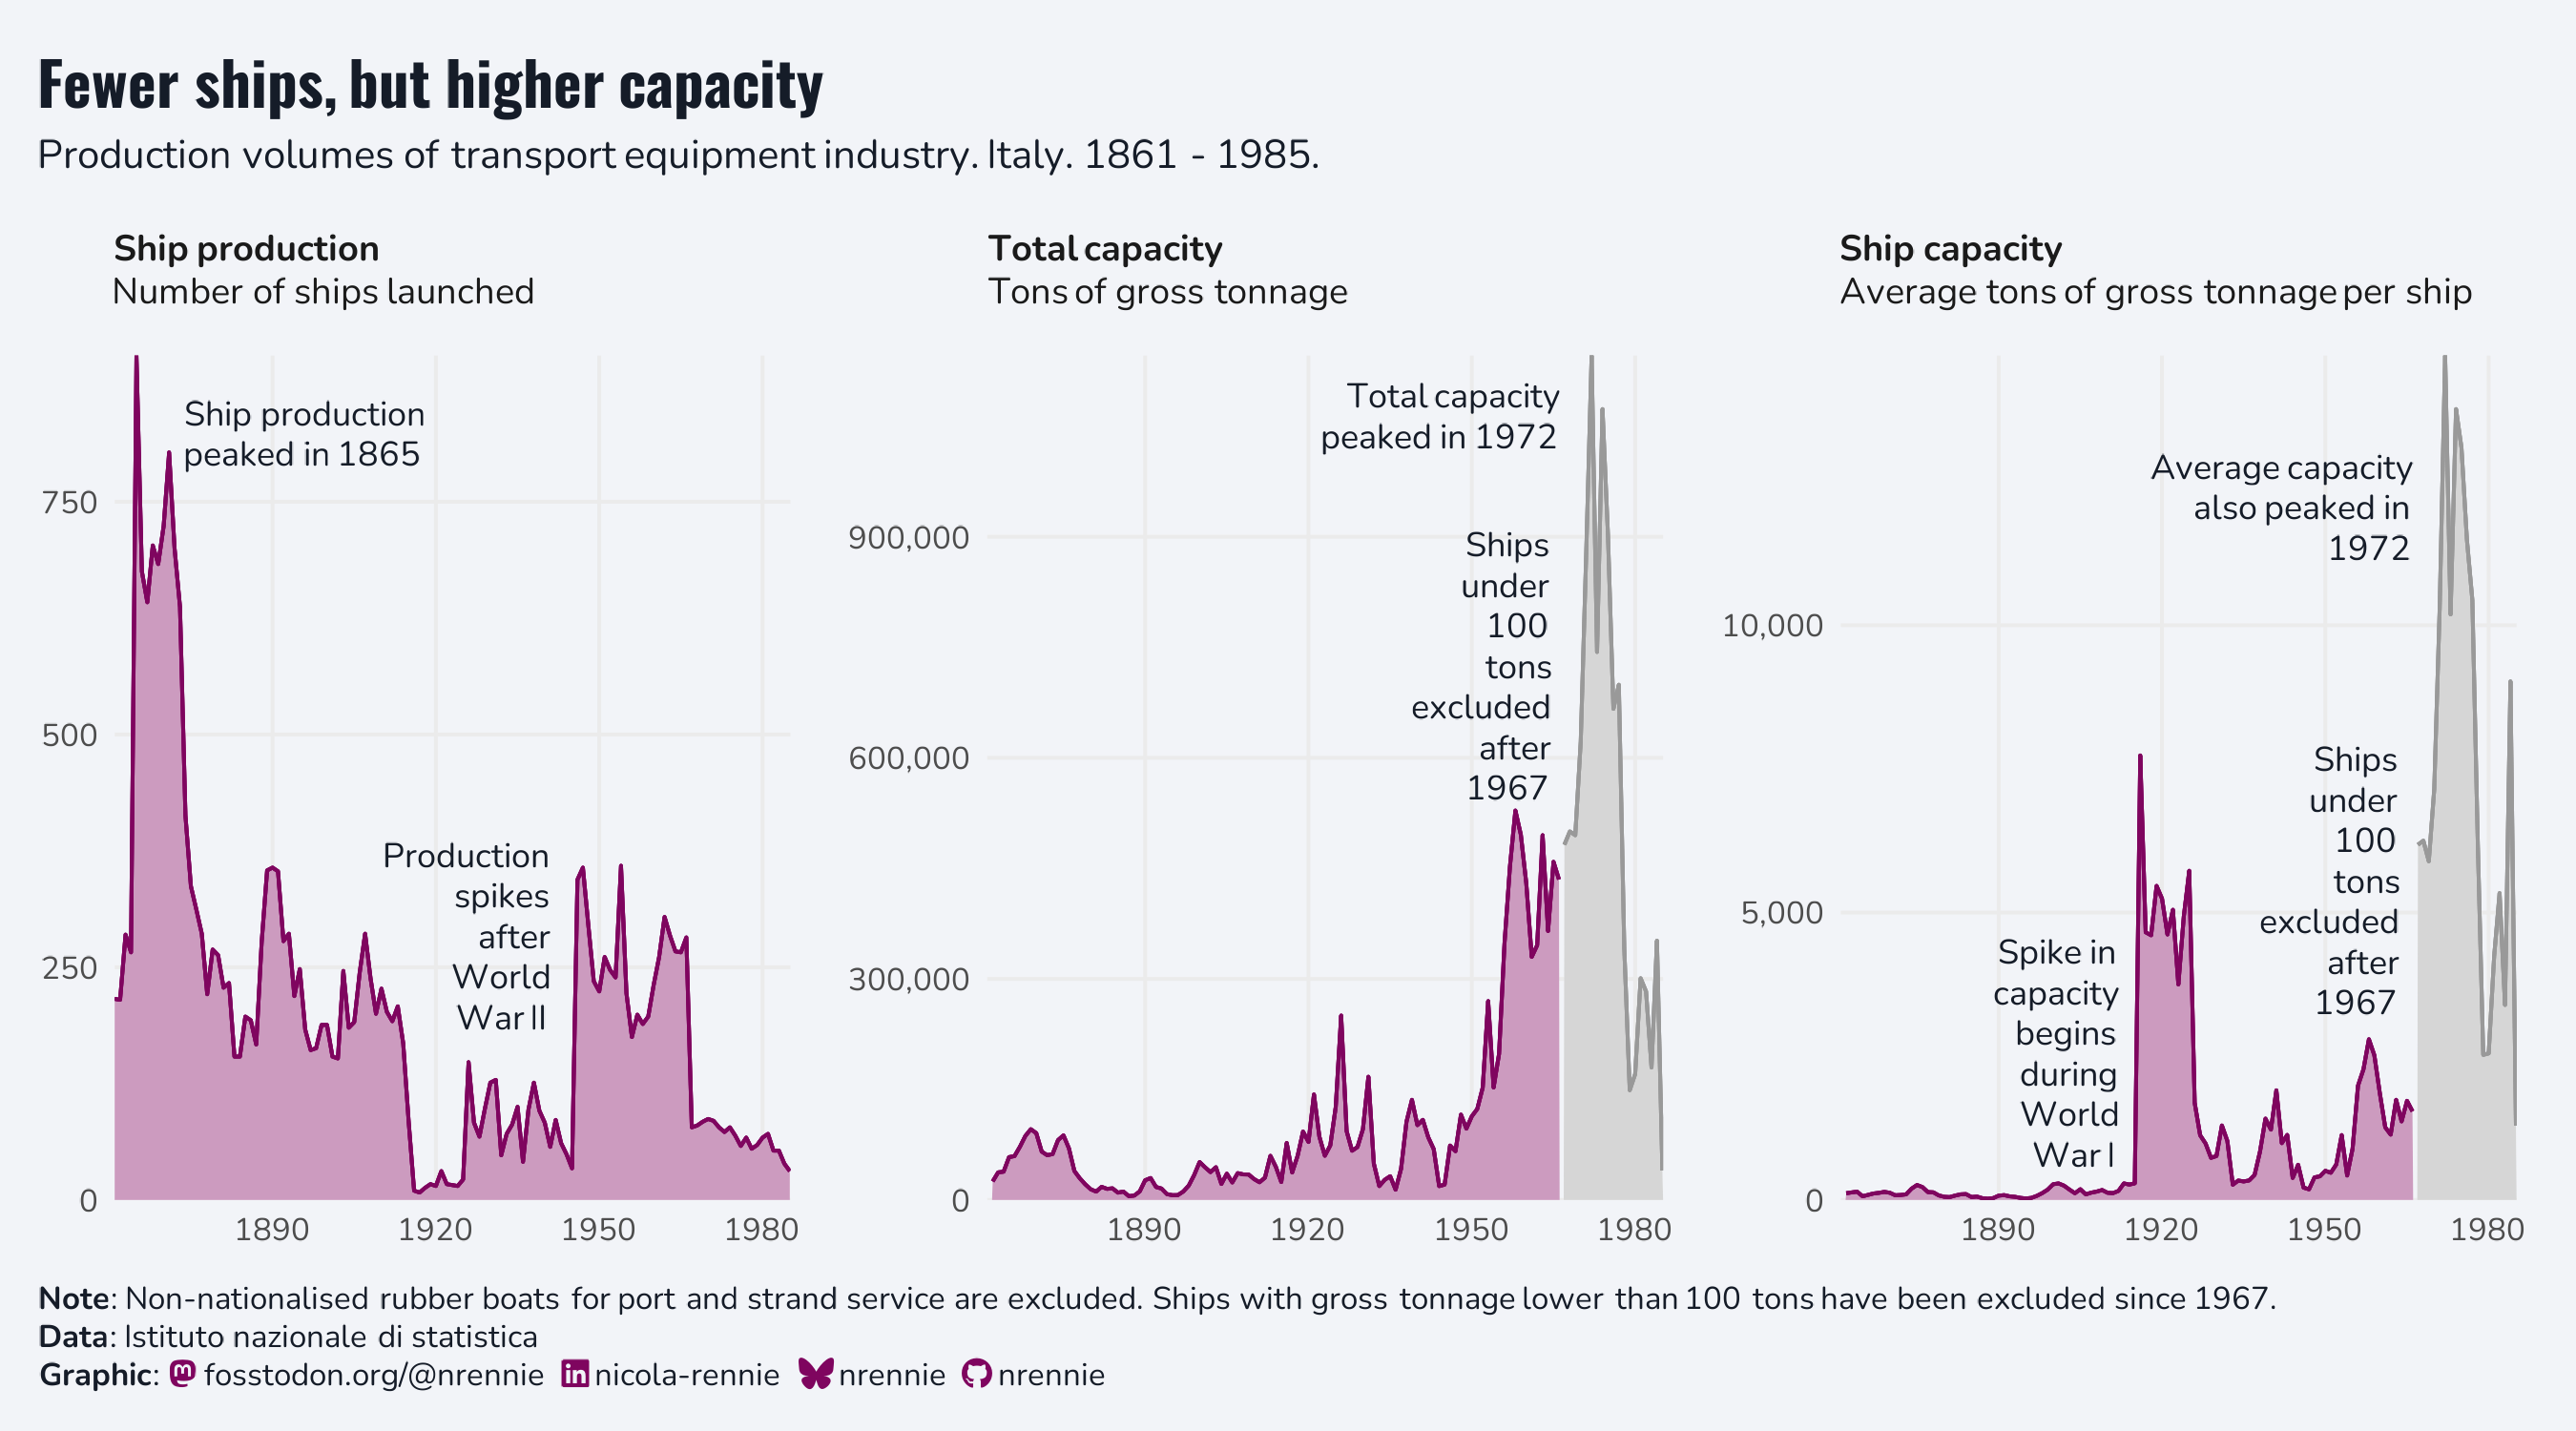

The script that drew this image:
# Load packages -----------------------------------------------------------

library(tidyverse)
library(showtext)
library(ggtext)
library(nrBrand)
library(glue)
library(ggview)


# Load data ---------------------------------------------------------------

tuesdata <- tidytuesdayR::tt_load("2026-05-05")
food_beverages <- tuesdata$food_beverages
textiles <- tuesdata$textiles
transport <- tuesdata$transport


# Load fonts --------------------------------------------------------------

font_add_google("Oswald")
font_add_google("Nunito")
showtext_auto()
showtext_opts(dpi = 300)
title_font <- "Oswald"
body_font <- "Nunito"


# Define colours and fonts-------------------------------------------------

bg_col <- "#F2F4F8"
text_col <- "#151C28"
highlight_col <- "#7F055F"


# Data wrangling ----------------------------------------------------------

plot_data <- transport |>
  select(Year, Ships_launched, Ships_weight) |>
  mutate(Weight_per_ship = Ships_weight / Ships_launched) |>
  pivot_longer(-Year) |>
  mutate(
    name_label = case_when(
      str_detect(name, "launch") ~ "**Ship production**<br>Number of ships launched",
      str_detect(name, "_weight") ~ "**Total capacity**<br>Tons of gross tonnage",
      str_detect(name, "_per") ~ "**Ship capacity**<br>Average tons of gross tonnage per ship"
    )
  ) |>
  mutate(
    spec = (Year >= 1967) & str_detect(name, "launch", negate = TRUE)
  )

text_data <- plot_data |>
  group_by(name) |>
  slice_max(value) |>
  ungroup() |>
  arrange(Year, desc(value))

text_data2 <- data.frame(
  x = c(1945, 1968.5, 1967.5, 1916), 
  y = c(280, 720000, 5500, 2500),
  hjust = c(1, 1, 1, 1),
  name = c("Ships_launched", "Ships_weight",
           "Weight_per_ship", "Weight_per_ship"),
  txt = c("Production spikes after World War II",
          "Ships under 100 tons excluded after 1967",
          "Ships under 100 tons excluded after 1967",
          "Spike in capacity begins during World War I")
)

plot_data$name <- factor(plot_data$name,
  levels = text_data$name,
  labels = text_data$name_label
)
text_data2$name <- factor(text_data2$name,
  levels = text_data$name,
  labels = text_data$name_label
)
text_data$name <- factor(text_data$name,
  levels = text_data$name,
  labels = text_data$name_label
)


# Define text -------------------------------------------------------------

social <- nrBrand::social_caption(
  bg_colour = bg_col,
  icon_colour = highlight_col,
  font_colour = text_col,
  font_family = body_font
)
title <- "Fewer ships, but higher capacity"
st <- "Production volumes of transport equipment industry. Italy. 1861 - 1985."
cap <- paste0("**Note**: Non-nationalised rubber boats for port and strand service are excluded. Ships with gross tonnage lower than 100 tons have been excluded since 1967.<br>", source_caption(source = "Istituto nazionale di statistica", graphic = social))


# Plot --------------------------------------------------------------------

ggplot(
  data = plot_data,
  mapping = aes(x = Year, y = value, fill = spec,
                colour = spec)
) +
  geom_area(
    fill = "white", alpha = 1
  ) +
  geom_area(
    alpha = 0.4
  ) +
  geom_textbox(
    data = text_data |>
      mutate(
        x = c(1870, 1970, 1970),
        y = c(820, 1060000, 12000),
        txt = c(
          "Ship production peaked in ",
          "Total capacity peaked in ",
          "Average capacity also peaked in "
        ),
        hjust = c(0, 1, 1)
      ),
    mapping = aes(
      x = x, y = y,
      label = paste0(txt, Year),
      hjust = hjust,
      halign = hjust
    ),
    colour = text_col,
    family = body_font,
    fill = "transparent",
    box.colour = "transparent",
    size = 3,
    maxwidth = unit(6, "lines")
  ) +
  geom_textbox(
    data = text_data2,
    mapping = aes(
      x = x, y = y,
      label = txt,
      hjust = hjust,
      halign = hjust
    ),
    colour = text_col,
    family = body_font,
    fill = "transparent",
    box.colour = "transparent",
    size = 3,
    maxwidth = unit(3, "lines")
  ) +
  geom_line() +
  facet_wrap(~name, nrow = 1, scales = "free_y") +
  scale_y_continuous(
    labels = scales::label_comma()
  ) +
  labs(
    caption = cap,
    title = title,
    subtitle = st,
    x = NULL, y = NULL
  ) +
  scale_fill_manual(
    values = c(highlight_col, "grey60")
  ) +
  scale_colour_manual(
    values = c(highlight_col, "grey60")
  ) +
  coord_cartesian(expand = FALSE) +
  theme_minimal(base_size = 10, base_family = body_font) +
  theme(
    legend.position = "none",
    plot.margin = margin(10, 15, 10, 10),
    plot.title.position = "plot",
    plot.caption.position = "plot",
    plot.background = element_rect(fill = bg_col, colour = bg_col),
    panel.background = element_rect(fill = bg_col, colour = bg_col),
    plot.title = element_textbox_simple(
      colour = text_col,
      hjust = 0,
      halign = 0,
      margin = margin(b = 0, t = 5),
      family = title_font,
      face = "bold",
      size = rel(1.5)
    ),
    plot.subtitle = element_textbox_simple(
      colour = text_col,
      hjust = 0,
      halign = 0,
      margin = margin(b = 5, t = 5),
      family = body_font
    ),
    plot.caption = element_textbox_simple(
      colour = text_col,
      hjust = 0,
      halign = 0,
      margin = margin(b = 0, t = 10),
      family = body_font
    ),
    strip.text = element_textbox_simple(
      margin = margin(t = 10, b = 0),
      size = rel(0.9),
      height = NULL,
      minheight = unit(2.8, "lines")
    ),
    panel.grid.minor = element_blank(),
    panel.spacing.x = unit(1, "lines")
  ) +
  canvas(
    width = 9, height = 5,
    units = "in", bg = bg_col,
    dpi = 300
  ) -> p

# Save --------------------------------------------------------------------

save_ggplot(
  plot = p,
  file = file.path("2026", "2026-05-05", paste0("20260505", ".png"))
)
